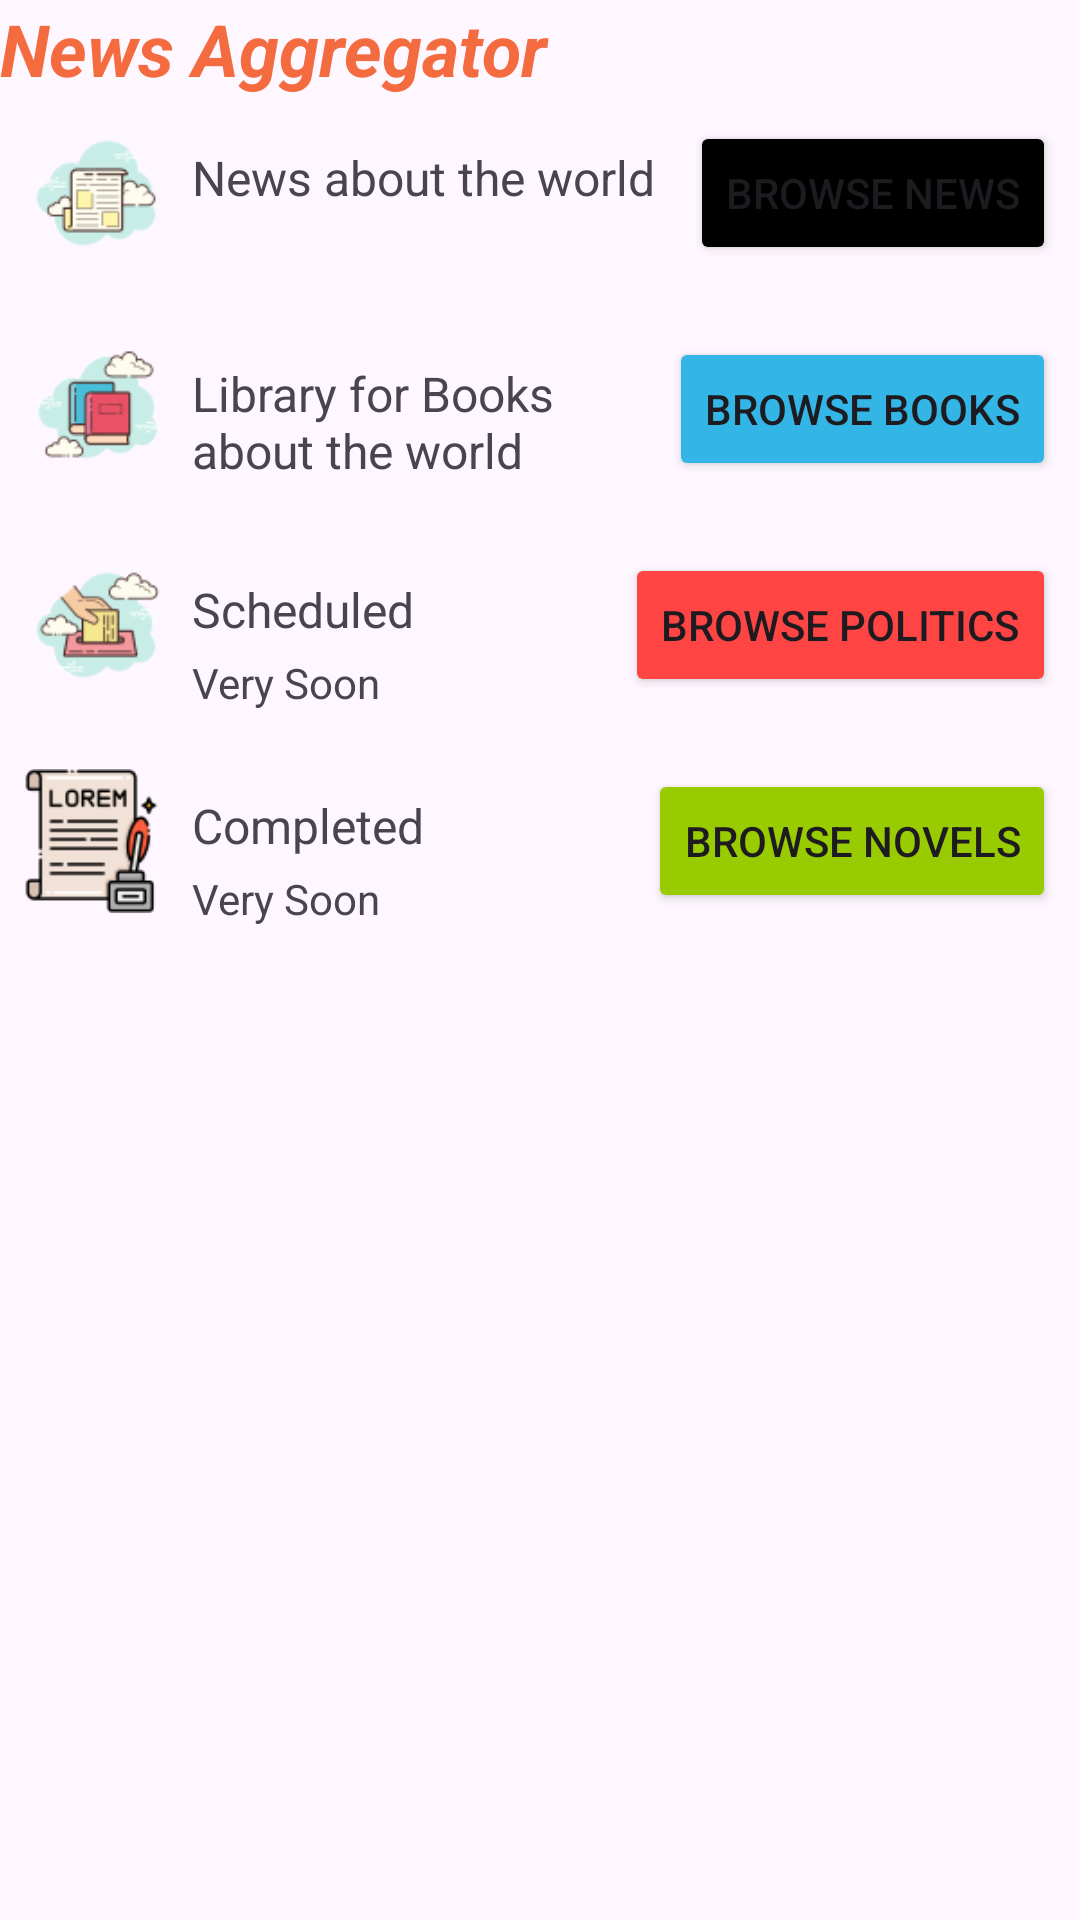

Produce the Android XML layout that renders to this screen, including the resource entries it uses.
<!-- AndroidManifest.xml: application theme Theme.NewsAggregator -->
<!-- res/layout/activity_list.xml -->
<?xml version="1.0" encoding="utf-8"?>
<LinearLayout
    xmlns:android="http://schemas.android.com/apk/res/android"
    xmlns:app="http://schemas.android.com/apk/res-auto"
    android:layout_width="match_parent"
    android:layout_height="match_parent"
    android:orientation="vertical">

    <TextView
        android:id="@+id/taskManager"
        android:layout_width="match_parent"
        android:layout_height="wrap_content"
        android:text="News Aggregator"
        android:textColor="#F46B40"
        android:textSize="24sp"
        android:textStyle="bold|italic" />

    
    <include layout="@layout/knowledge_category_item1" />

    
    <include layout="@layout/knowledge_category_item2" />

    
    <include layout="@layout/knowledge_category_item3" />

    
    <include layout="@layout/knowledge_category_item4" />

</LinearLayout>
<!-- res/layout/knowledge_category_item1.xml (included above) -->
<?xml version="1.0" encoding="utf-8"?>
<LinearLayout xmlns:android="http://schemas.android.com/apk/res/android"
    xmlns:app="http://schemas.android.com/apk/res-auto"
    android:layout_width="match_parent"
    android:layout_height="wrap_content"
    android:layout_margin="8dp"
    android:orientation="vertical">

    <LinearLayout
        android:layout_width="match_parent"
        android:layout_height="wrap_content"
        android:orientation="horizontal">

        <ImageView
            android:id="@+id/categoryImage"
            android:layout_width="48dp"
            android:layout_height="48dp"
            android:scaleType="centerCrop"
            android:src="@drawable/news" />

        <Space
            android:layout_width="8dp"
            android:layout_height="match_parent" />

        <LinearLayout
            android:layout_width="0dp"
            android:layout_height="wrap_content"
            android:layout_weight="1"
            android:orientation="vertical">

            <TextView
                android:id="@+id/categoryName"
                android:layout_width="wrap_content"
                android:layout_height="wrap_content"
                android:layout_marginTop="8dp"
                android:text="News about the world"
                android:textSize="16sp" />
        </LinearLayout>

        <Space
            android:layout_width="8dp"
            android:layout_height="match_parent" />

        <Button
            android:id="@+id/category1Button"
            android:layout_width="wrap_content"
            android:layout_height="wrap_content"
            android:layout_gravity="end"
            android:layout_marginTop="8dp"
            android:text="Browse news"
            android:backgroundTint="@android:color/black"
            android:onClick="onViewAllClick" />
    </LinearLayout>

</LinearLayout>
<!-- res/layout/knowledge_category_item2.xml (included above) -->
<?xml version="1.0" encoding="utf-8"?>
<LinearLayout xmlns:android="http://schemas.android.com/apk/res/android"
    android:layout_width="match_parent"
    android:layout_height="wrap_content"
    android:layout_margin="8dp"
    android:orientation="vertical">

    <LinearLayout
        android:layout_width="match_parent"
        android:layout_height="wrap_content"
        android:orientation="horizontal">

        <ImageView
            android:id="@+id/categoryImage"
            android:layout_width="48dp"
            android:layout_height="48dp"
            android:scaleType="centerCrop"
            android:src="@drawable/books" />

        <Space
            android:layout_width="8dp"
            android:layout_height="match_parent" />

        <LinearLayout
            android:layout_width="0dp"
            android:layout_height="wrap_content"
            android:layout_weight="1"
            android:orientation="vertical">

            <TextView
                android:id="@+id/categoryName"
                android:layout_width="wrap_content"
                android:layout_height="wrap_content"
                android:layout_marginTop="8dp"
                android:text="Library for Books about the world"
                android:textSize="16sp" />
        </LinearLayout>

        <Space
            android:layout_width="8dp"
            android:layout_height="match_parent" />

        <Button
            android:id="@+id/category2Button"
            android:layout_width="wrap_content"
            android:layout_height="wrap_content"
            android:layout_marginTop="8dp"
            android:layout_gravity="end"
            android:text="Browse Books"
            android:backgroundTint="@android:color/holo_blue_light"
            android:onClick="onViewTodayTasksClick"/>
    </LinearLayout>

</LinearLayout>
<!-- res/layout/knowledge_category_item3.xml (included above) -->
<?xml version="1.0" encoding="utf-8"?>
<LinearLayout xmlns:android="http://schemas.android.com/apk/res/android"
    android:layout_width="match_parent"
    android:layout_height="wrap_content"
    android:layout_margin="8dp"
    android:orientation="vertical">

    <LinearLayout
        android:layout_width="match_parent"
        android:layout_height="wrap_content"
        android:orientation="horizontal">

        <ImageView
            android:id="@+id/categoryImage"
            android:layout_width="48dp"
            android:layout_height="48dp"
            android:scaleType="centerCrop"
            android:src="@drawable/politics" />

        <Space
            android:layout_width="8dp"
            android:layout_height="match_parent" />

        <LinearLayout
            android:layout_width="0dp"
            android:layout_height="wrap_content"
            android:layout_weight="1"
            android:orientation="vertical">

            <TextView
                android:id="@+id/categoryName"
                android:layout_width="wrap_content"
                android:layout_height="wrap_content"
                android:layout_marginTop="8dp"
                android:text="Scheduled"
                android:textSize="16sp" />

            <TextView
                android:id="@+id/tvScheduledTasksCount"
                android:layout_width="wrap_content"
                android:layout_height="wrap_content"
                android:layout_marginTop="4dp"
                android:text="Very Soon"
                android:textSize="14sp" />
        </LinearLayout>

        <Space
            android:layout_width="8dp"
            android:layout_height="match_parent" />

        <Button
            android:id="@+id/category3Button"
            android:layout_width="wrap_content"
            android:layout_height="wrap_content"
            android:layout_marginTop="8dp"
            android:layout_gravity="end"
            android:text="Browse Politics"
            android:backgroundTint="@android:color/holo_red_light"
            android:onClick="onViewOnHoldTasksClick"/>
    </LinearLayout>

</LinearLayout>
<!-- res/layout/knowledge_category_item4.xml (included above) -->
<?xml version="1.0" encoding="utf-8"?>
<LinearLayout xmlns:android="http://schemas.android.com/apk/res/android"
    android:layout_width="match_parent"
    android:layout_height="wrap_content"
    android:layout_margin="8dp"
    android:orientation="vertical">

    <LinearLayout
        android:layout_width="match_parent"
        android:layout_height="wrap_content"
        android:orientation="horizontal">

        <ImageView
            android:id="@+id/categoryImage"
            android:layout_width="48dp"
            android:layout_height="48dp"
            android:scaleType="centerCrop"
            android:src="@drawable/novels" />

        <Space
            android:layout_width="8dp"
            android:layout_height="match_parent" />

        <LinearLayout
            android:layout_width="0dp"
            android:layout_height="wrap_content"
            android:layout_weight="1"
            android:orientation="vertical">

            <TextView
                android:id="@+id/categoryName"
                android:layout_width="wrap_content"
                android:layout_height="wrap_content"
                android:layout_marginTop="8dp"
                android:text="Completed"
                android:textSize="16sp" />

            <TextView
                android:id="@+id/tvCompletedTasksCount"
                android:layout_width="wrap_content"
                android:layout_height="wrap_content"
                android:layout_marginTop="4dp"
                android:text="Very Soon"
                android:textSize="14sp" />
        </LinearLayout>

        <Space
            android:layout_width="8dp"
            android:layout_height="match_parent" />

        <Button
            android:id="@+id/category4Button"
            android:layout_width="wrap_content"
            android:layout_height="wrap_content"
            android:layout_marginTop="8dp"
            android:layout_gravity="end"
            android:text="Browse Novels"
            android:backgroundTint="@android:color/holo_green_light"
            android:onClick="onViewCompletedTasksClick"/>
    </LinearLayout>

</LinearLayout>
<!-- resources referenced by this layout -->
<resources>
  <!-- drawable books: png bitmap (drawable, 2951 bytes) -->
  <!-- drawable news: png bitmap (drawable, 2708 bytes) -->
  <!-- drawable novels: png bitmap (drawable, 3472 bytes) -->
  <!-- drawable politics: png bitmap (drawable, 3531 bytes) -->
  <style name="Theme.NewsAggregator" parent="Base.Theme.NewsAggregator" />
  <style name="Base.Theme.NewsAggregator" parent="Theme.Material3.DayNight.NoActionBar">
          
          
      </style>
</resources>
